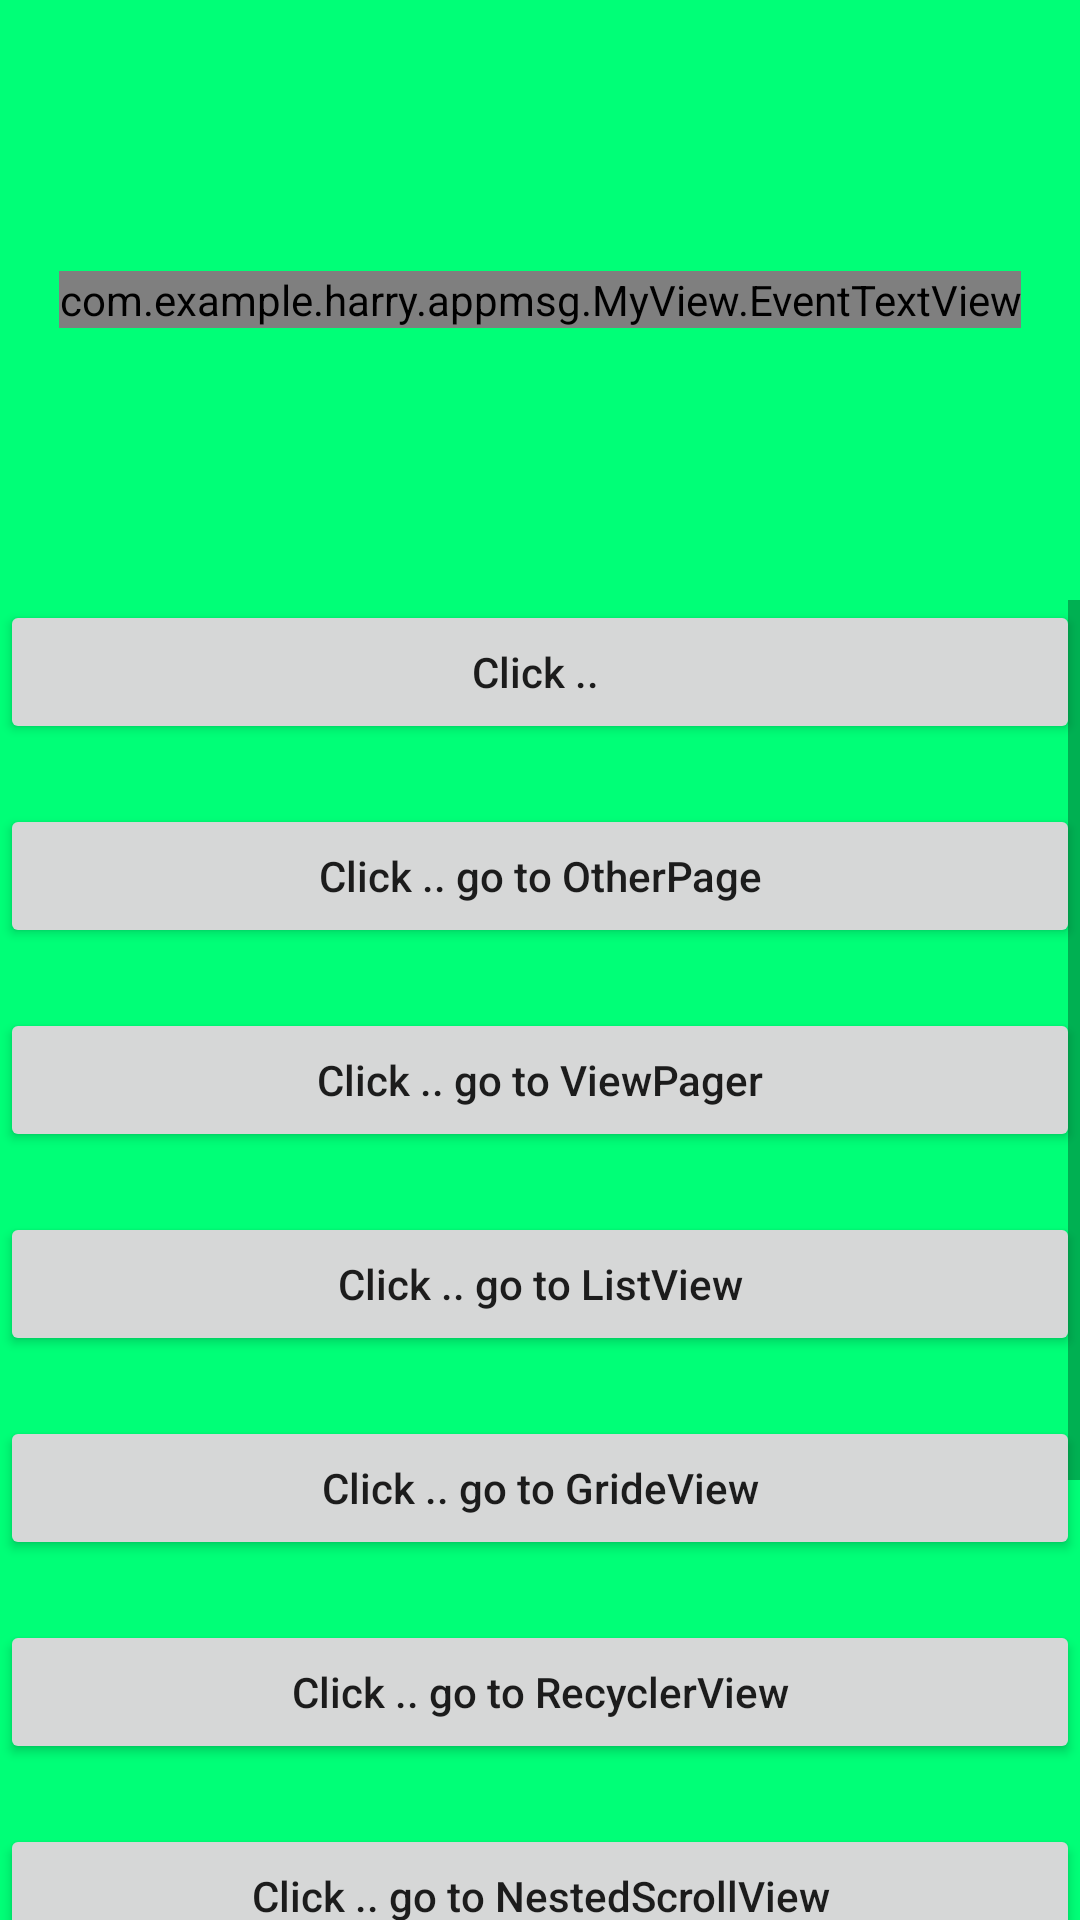

Produce the Android XML layout that renders to this screen, including the resource entries it uses.
<!-- AndroidManifest.xml: application theme AppTheme -->
<!-- res/layout/activity_main.xml -->
<?xml version="1.0" encoding="utf-8"?>
<LinearLayout xmlns:android="http://schemas.android.com/apk/res/android"
    xmlns:tools="http://schemas.android.com/tools"
    android:id="@+id/outerLayout"
    android:layout_width="match_parent"
    android:layout_height="match_parent"
    android:background="#00ff77"
    android:orientation="vertical"
    android:fitsSystemWindows="true"
    tools:context="com.example.harry.appmsg.MainActivity">

    <LinearLayout
        android:id="@+id/eventTextView_Layout"
        android:layout_width="match_parent"
        android:gravity="center"
        android:layout_height="200dp">

        <com.example.harry.appmsg.MyView.EventTextView
            android:id="@+id/eventTextView"
            android:layout_width="wrap_content"
            android:layout_height="wrap_content"
            android:textSize="22sp"
            android:text="EventTextView"/>

    </LinearLayout>
    <ScrollView
        android:layout_width="match_parent"
        android:layout_height="match_parent">
        <LinearLayout
        android:layout_width="match_parent"
        android:layout_height="wrap_content"
        android:orientation="vertical">
            <Button
                android:id="@+id/btn"
                android:text="Click .. "
                android:textAllCaps="false"
                android:gravity="center"
                android:layout_width="match_parent"
                android:layout_height="wrap_content" />

            <Button
                android:id="@+id/btn_intent"
                android:text="Click .. go to OtherPage"
                android:textAllCaps="false"
                android:layout_marginTop="20dp"
                android:gravity="center"
                android:layout_width="match_parent"
                android:layout_height="wrap_content" />


            <Button
                android:id="@+id/btn_viewpager"
                android:text="Click .. go to ViewPager"
                android:textAllCaps="false"
                android:layout_marginTop="20dp"
                android:gravity="center"
                android:layout_width="match_parent"
                android:layout_height="wrap_content" />


            <Button
                android:id="@+id/btn_listview"
                android:text="Click .. go to ListView"
                android:textAllCaps="false"
                android:layout_marginTop="20dp"
                android:gravity="center"
                android:layout_width="match_parent"
                android:layout_height="wrap_content" />


            <Button
                android:id="@+id/btn_gridview"
                android:text="Click .. go to GrideView"
                android:textAllCaps="false"
                android:layout_marginTop="20dp"
                android:gravity="center"
                android:layout_width="match_parent"
                android:layout_height="wrap_content" />

            <Button
                android:id="@+id/btn_recyclerView"
                android:text="Click .. go to RecyclerView"
                android:textAllCaps="false"
                android:layout_marginTop="20dp"
                android:gravity="center"
                android:layout_width="match_parent"
                android:layout_height="wrap_content" />

            <Button
                android:id="@+id/btn_NestedScrollView"
                android:text="Click .. go to NestedScrollView"
                android:textAllCaps="false"
                android:layout_marginTop="20dp"
                android:gravity="center"
                android:layout_width="match_parent"
                android:layout_height="wrap_content" />

            <Button
                android:id="@+id/btn_ScrollTransferView"
                android:text="Click .. go to ScrollTransferView"
                android:textAllCaps="false"
                android:layout_marginTop="20dp"
                android:gravity="center"
                android:layout_width="match_parent"
                android:layout_height="wrap_content" />
            <Button
                android:id="@+id/btn_recyclerViewApp"
                android:text="Click .. go to RecyclerViewApp"
                android:textAllCaps="false"
                android:layout_marginTop="20dp"
                android:gravity="center"
                android:layout_width="match_parent"
                android:layout_height="wrap_content" />
            <Button
                android:id="@+id/btn_simpleApp"
                android:text="Click .. go to SimpleActivityApp"
                android:textAllCaps="false"
                android:layout_marginTop="20dp"
                android:gravity="center"
                android:layout_width="match_parent"
                android:layout_height="wrap_content" />
        </LinearLayout>
    </ScrollView>
</LinearLayout>
<!-- resources referenced by this layout -->
<resources>
  <style name="AppTheme" parent="Theme.AppCompat.Light.DarkActionBar">
          
          <item name="colorPrimary">@color/colorPrimary</item>
          <item name="colorPrimaryDark">@color/colorPrimaryDark</item>
          <item name="colorAccent">@color/colorAccent</item>
          <item name="android:fitsSystemWindows">false</item>
      </style>
  <color name="colorPrimary">#3F51B5</color>
  <color name="colorPrimaryDark">#303F9F</color>
  <color name="colorAccent">#FF4081</color>
</resources>
